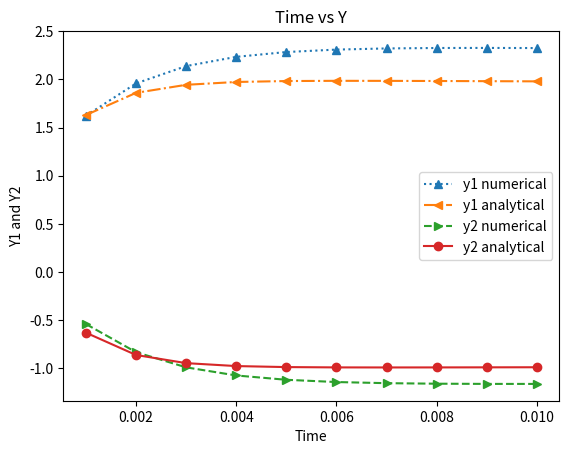

Reproduce this figure in Python.
# HW03 : RK4
import math
import numpy as np
import matplotlib.pyplot as plt
def dy1(y1, y2):
    return float((998 * y1) + (1998 * y2))
def dy2(y1, y2):
    return float((-999 * y1) - (1999 * y2))
def ay1(t):
    return float((2 * math.exp(-t)) - (math.exp(-1000 * t)))
def ay2(t):
    return float((-math.exp(-t)) + (math.exp(-1000 * t)))
# Initial Conditions
y1 = 1
y2 = 0
dt = 0.001
dt2 = dt/2
T = 0.01
n = int(T / dt)
y1_n = np.zeros(n)
y2_n = np.zeros(n)
y1_n[0] = 1
y2_n[0] = 0
time = [0.001, 0.002, 0.003, 0.004, 0.005, 0.006, 0.007, 0.008, 0.009, 0.01]
# Numerical Solution
for i in range(n):
    k1_y1 = dy1(y1, y2)
    k1_y2 = dy2(y1, y2)
    k2_y1 = dy1((y1 + (k1_y1 * dt2)), (y2 + (k1_y2 * dt2)))
    k2_y2 = dy2((y1 + (k1_y1 * dt2)), (y2 + (k1_y2 * dt2)))
    k3_y1 = dy1((y1 + (k2_y1 * dt2)), (y2 + (k2_y2 * dt2)))
    k3_y2 = dy2((y1 + (k2_y1 * dt2)), (y2 + (k2_y2 * dt2)))
    k4_y1 = dy1((y1 + (k3_y1 * dt)), (y2 + (k3_y2 * dt)))
    k4_y2 = dy1((y1 + (k3_y1 * dt)), (y2 + (k3_y2 * dt)))
    kav_y1 = float((k1_y1 + (2 * k2_y1) + (2 * k3_y1) + k4_y1) / 6)
    kav_y2 = float((k1_y2 + (2 * k2_y2) + (2 * k3_y2) + k4_y2) / 6)
    y1_n[i] = (y1 + (kav_y1 * dt))
    y2_n[i] = (y2 + (kav_y2 * dt))
    y1 = y1_n[i]
    y2 = y2_n[i]
print('Numerical y1', y1_n)
print('Numerical y2', y2_n)
# Analytical solution
AY1 = np.zeros(n)
AY2 = np.zeros(n)
t = 0
for i in range(n):
    t = t + dt
    AY1[i] = ay1(t)
    AY2[i] = ay2(t)
print('Analytical y1', AY1)
print('Analytical y2', AY2)
# Plotting
plt.plot(time, y1_n, linestyle='dotted', marker='^')
plt.plot(time, AY1, linestyle='dashdot', marker='<')
plt.plot(time, y2_n, linestyle='dashed', marker='>')
plt.plot(time, AY2, marker='o')
plt.xlabel('Time') # Labeling of X-Axis
plt.ylabel('Y1 and Y2') # Labeling of Y-axis
plt.title('Time vs Y')
plt.legend(['y1 numerical','y1 analytical', 'y2 numerical','y2 analytical'])
plt.show()